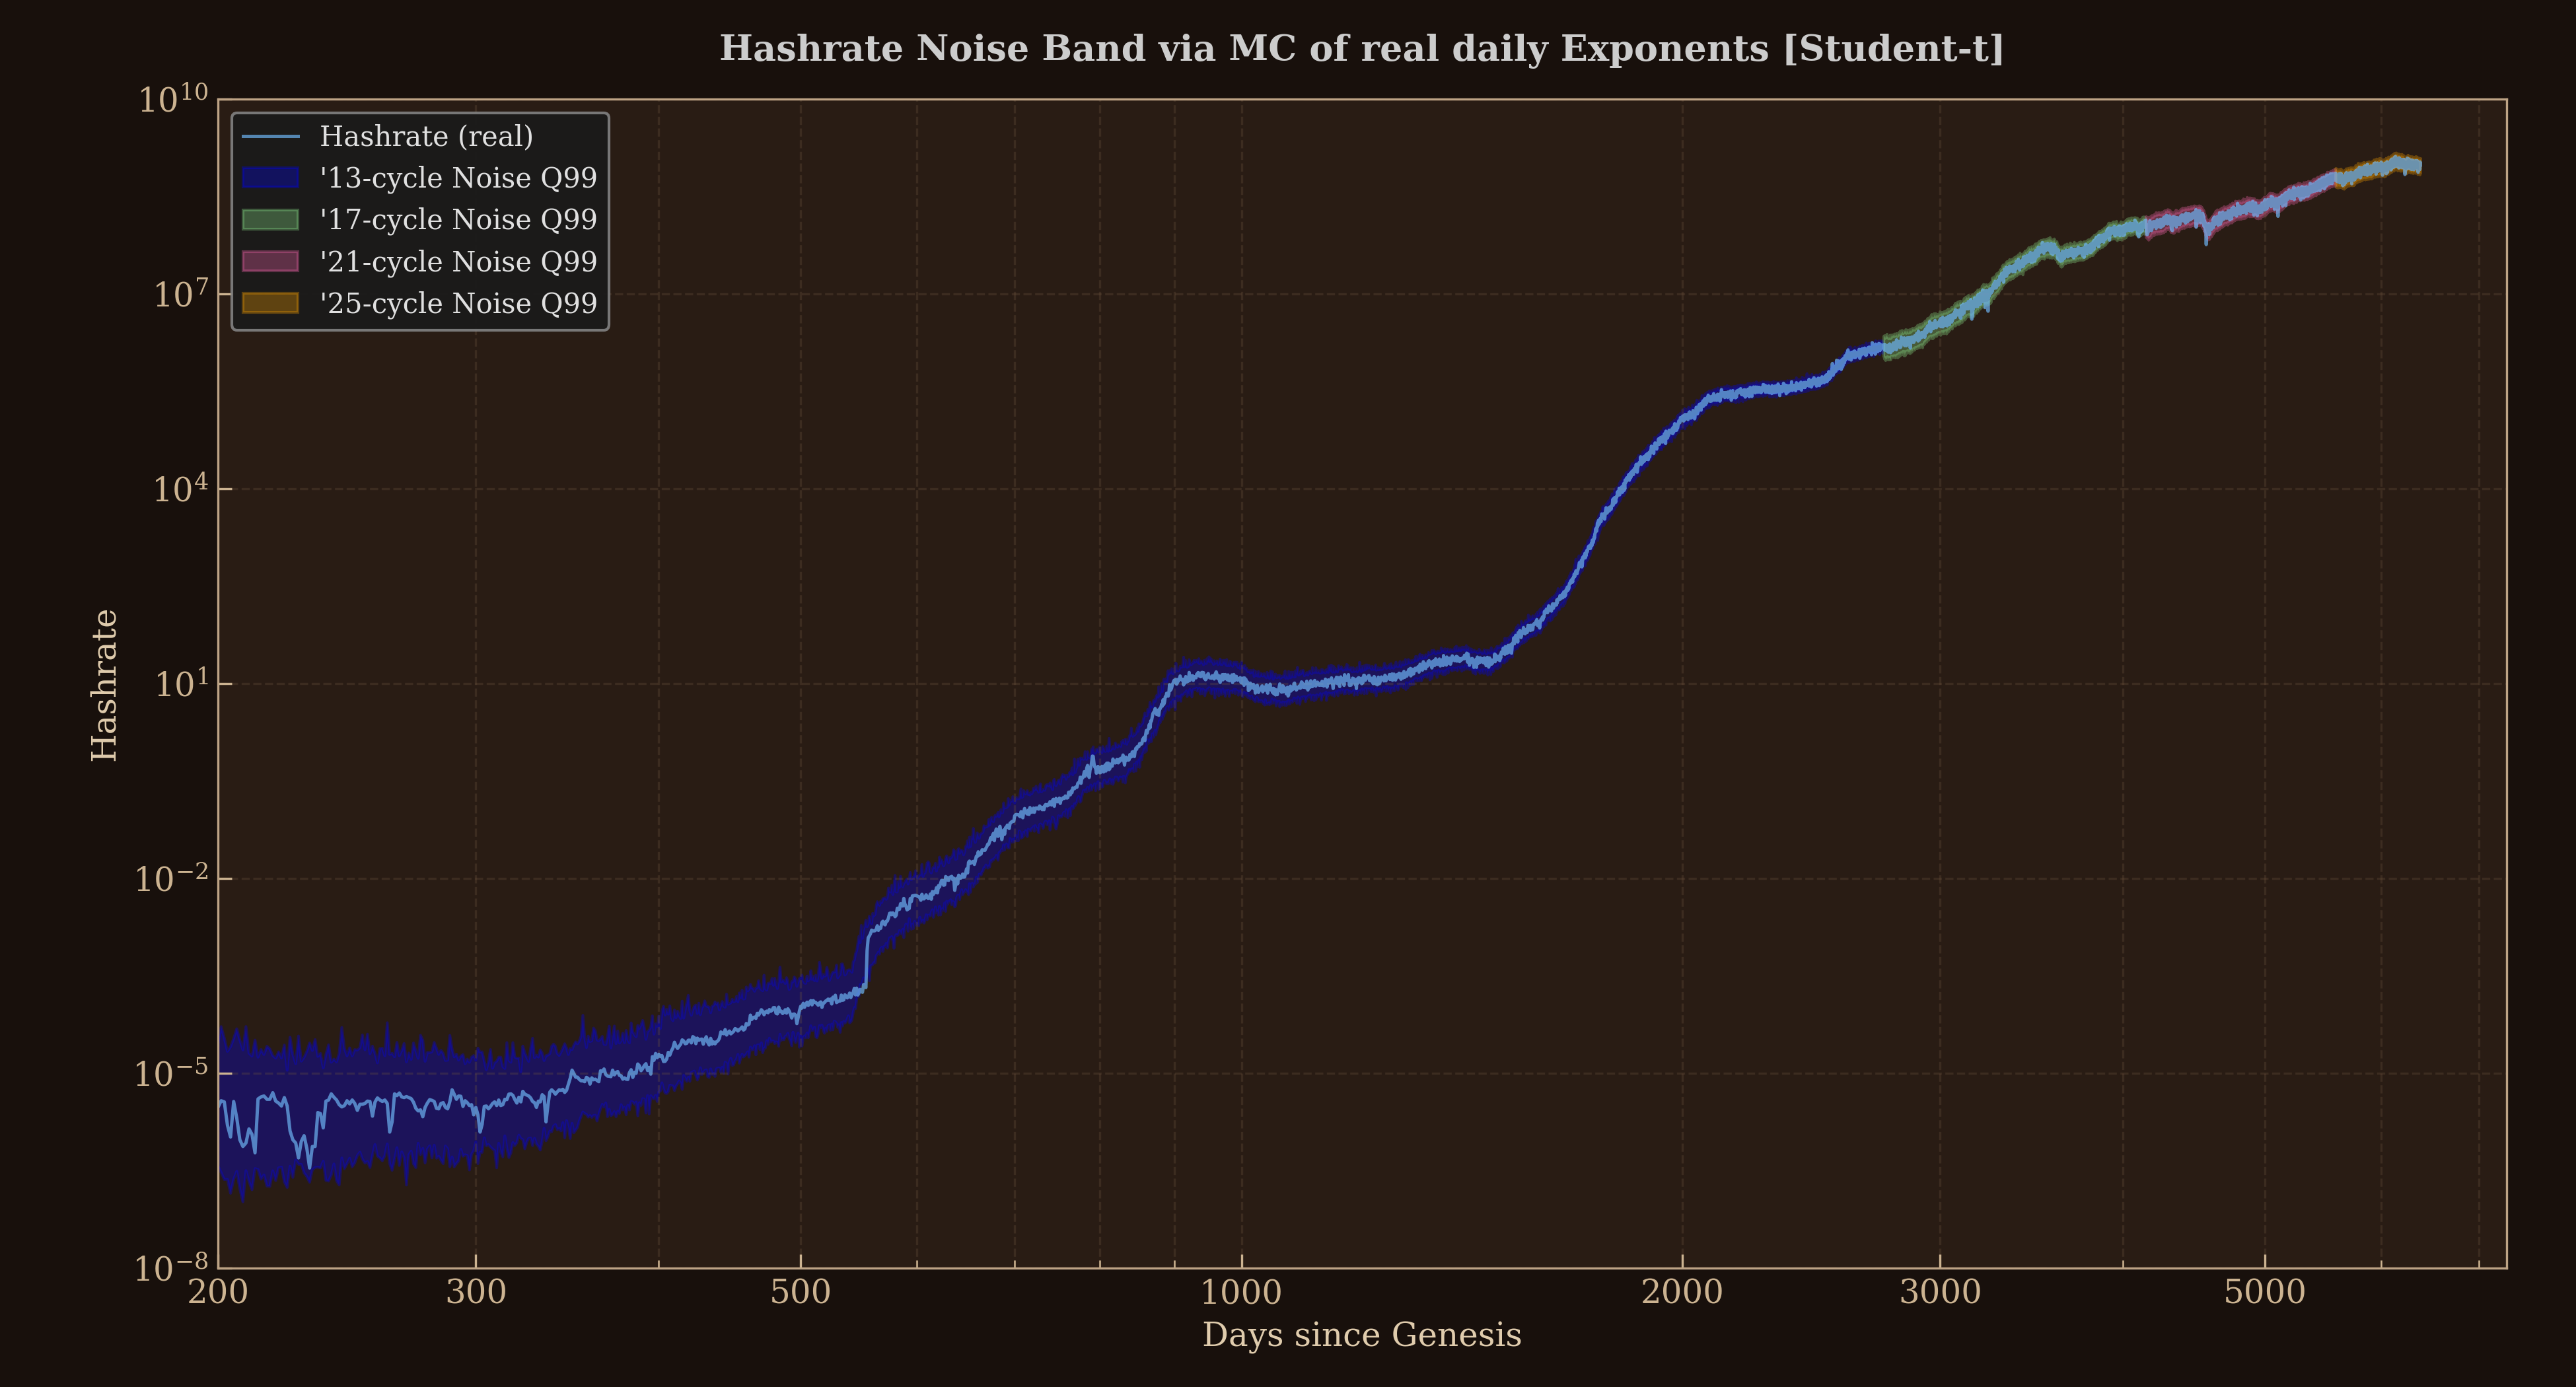

This figure's Python source:
#!/usr/bin/env python3
"""noise_movav_H.py -- MC noise-strip around a centered moving average of the HASHRATE.

Full analogy to MC/noise_movav.py (price), but for the Bitcoin HASHRATE H, here in
zeitgeist with the local modules. Goal: SEE how well our per-cycle daily-exponent
noise model reproduces the real hashrate scatter.

Anchor = centered moving average (window n) of the REAL hashrate H(t). Around it the
rolling Q(100-Q)..Q(Q) noise band is drawn, DRIFT-FREE (mu = 0 in the daily step:
only the WIDTH of the noise is used, not its location), with a PER-CYCLE noise scale
fitted from the data itself.

Noise model (math):
  daily local exponent  n_HR = ln(H_t/H_{t-1}) / ln(t/(t-1))        (H ~ t^n)
  one MC step:          ln H_t = ln H_{t-1} + n * ln(t/(t-1)),  n ~ Student-t(nu_c)*s_c
  per cycle c: (nu_c, s_c) = MLE Student-t fit of the daily n_HR in cycle c, mu=0.
A good noise model => the Q1..Q99 band envelopes the real hashrate scatter.

Run:  ./noise_movav_H.py [--window 30] [--N 500] [--Q 99] [--laplace] [--log]
"""
import os
import argparse
import numpy as np
import pandas as pd
import matplotlib.pyplot as plt
from matplotlib.ticker import LogLocator, FuncFormatter, NullFormatter
from scipy import stats

from data_io import load_cm, positive, days_since_genesis
from dailynHR import daily_exponent, DATA_FILE, STYLE_FILE

# ------------------------------ parameters -------------------------------
WINDOW      = 30          # centered moving-average window for the anchor [days]
N_PATHS     = 500         # MC paths per anchor day
HORIZON     = 1           # MC horizon per anchor [days] (1 = daily noise cone)
Q_MAX       = 99.0        # band = [100-Q .. Q] percentile
DIST        = 'student'   # 'student' (default) or 'laplace'

# halving block-reward days since genesis -> cycle starts
HALVING_T   = {'13': 1425, '17': 2744, '21': 4146, '25': 5586}
CYCLE_ORDER = ['13', '17', '21', '25']
CYCLE_COLORS = {'13': '#0000FF', '17': '#90EE90', '21': '#FF69B4', '25': 'orange'}
H_COLOR     = '#6db3f2'   # hashrate line (blue)
# -------------------------------------------------------------------------


def cycle_for_day(t):
    """Cycle label for day t (days since genesis); days before '13 fall back to '13."""
    label = CYCLE_ORDER[0]
    for c in CYCLE_ORDER:
        if t >= HALVING_T[c]:
            label = c
        else:
            break
    return label


def load_hashrate():
    """(t, H): network age [days since genesis] and hashrate, H>0, sorted by t."""
    d = load_cm(DATA_FILE)
    t_age = days_since_genesis(d['date'])
    H, t = positive(d['H'], t_age)
    o = np.argsort(t)
    return t[o], H[o]


def fit_cycle_noise(n, day, dist):
    """Per-cycle noise scale of the daily exponent, mu IGNORED (drift-free).
    Student-t: (nu_c, s_c) by MLE.  Laplace: scale b_c = mean|x - median|."""
    lab = np.array([cycle_for_day(int(d)) for d in day])
    scale, nu = {}, {}
    for c in CYCLE_ORDER:
        x = n[lab == c]
        if len(x) < 30:
            scale[c], nu[c] = np.nan, np.nan
            continue
        if dist == 'student':
            nu_c, _loc, s_c = stats.t.fit(x)       # (df, loc, scale); loc dropped (mu=0)
            scale[c], nu[c] = s_c, nu_c
        else:
            scale[c], nu[c] = np.mean(np.abs(x - np.median(x))), np.nan
    return scale, nu


def rolling_band(days, anchor_fn, scale, nu, n_paths, horizon, q, dist, rng):
    """Drift-free MC band around the moving-average anchor (mu=0). H ~ t^n => the
    daily step is dlnH = n * dln t with n drawn from the per-cycle noise law."""
    qlo_p, qhi_p = round(100.0 - q, 6), q
    t_out, lo, hi, cyc = [], [], [], []
    for t_k in days:
        if not np.isfinite(scale[cycle_for_day(int(t_k))]):
            continue
        lnH = np.full(n_paths, np.log(anchor_fn(t_k)))
        for s in range(1, horizon + 1):
            t_cur = t_k + s
            c = cycle_for_day(int(t_cur))
            if dist == 'student':
                step = rng.standard_t(nu[c], size=n_paths) * scale[c]
            else:
                step = rng.laplace(0.0, scale[c], size=n_paths)    # mu = 0
            lnH = lnH + step * np.log(t_cur / (t_cur - 1))
        H_end = np.exp(lnH)
        t_out.append(t_k + horizon); cyc.append(cycle_for_day(int(t_k + horizon)))
        lo.append(np.percentile(H_end, qlo_p)); hi.append(np.percentile(H_end, qhi_p))
    return np.array(t_out), np.array(lo), np.array(hi), np.array(cyc)


def main():
    ap = argparse.ArgumentParser(description='MC noise-strip around a moving average of the HASHRATE')
    ap.add_argument('--window', type=int, default=WINDOW, help='centered MA window [days]')
    ap.add_argument('--N', type=int, default=N_PATHS, help='MC paths per anchor day')
    ap.add_argument('--horizon', type=int, default=HORIZON, help='MC horizon [days]')
    ap.add_argument('--Q', type=float, default=Q_MAX, help='max band quantile %% (50<Q<=100)')
    ap.add_argument('--start', type=int, default=None, help='start day; default = full range')
    ap.add_argument('--laplace', action='store_true', help='Laplace band instead of Student-t')
    ap.add_argument('--log', action='store_true', help='log x-axis')
    ap.add_argument('--no-plot', action='store_true')
    args = ap.parse_args()
    dist = 'laplace' if args.laplace else DIST

    t, H = load_hashrate()
    n, day = daily_exponent(H, t)
    scale, nu = fit_cycle_noise(n, day, dist)
    print(f"hashrate noise model ({dist}), per-cycle scale (mu=0, width only):")
    for c in CYCLE_ORDER:
        extra = f"  nu={nu[c]:.1f}" if dist == 'student' and np.isfinite(nu[c]) else ""
        print(f"  '{c}: scale={scale[c]:.1f}{extra}")

    anchor = pd.Series(H).rolling(window=args.window, center=True, min_periods=1).mean().values
    anchor_fn = lambda x: np.interp(x, t, anchor)

    t0 = int(args.start) if args.start is not None else int(t[0])
    days = np.arange(t0, int(t[-1]) - args.horizon + 1)
    t_out, blo, bhi, cyc = rolling_band(days, anchor_fn, scale, nu, args.N,
                                        args.horizon, args.Q, dist,
                                        np.random.default_rng(0))
    print(f"window={args.window}  N={args.N}  horizon={args.horizon}  days={len(days)}")
    if args.no_plot:
        return

    plt.style.use(STYLE_FILE)
    fig, ax = plt.subplots(figsize=(13, 7))
    vis = t >= t0
    ax.plot(t[vis], H[vis], color=H_COLOR, lw=1.2, alpha=0.7, label='Hashrate (real)')
    for c in CYCLE_ORDER:
        m = cyc == c
        if m.any():
            ax.fill_between(t_out[m], blo[m], bhi[m], color=CYCLE_COLORS[c],
                            alpha=0.30, label=f"'{c}-cycle Noise Q{args.Q:g}")
    ax.set_yscale('log')
    ax.set_xscale('log')          # x-axis ALWAYS logarithmic (log-log)
    last = t[-1]
    ax.set_xlim(200, last + 0.15 * (last - 200))   # start at day 200
    ax.set_ylim(1e-8, 1e10)
    # finer day labels on the log x-axis (200, 300, 500, 1000, 2000, ...)
    ax.xaxis.set_major_locator(LogLocator(base=10, subs=(1, 2, 3, 5), numticks=20))
    ax.xaxis.set_major_formatter(FuncFormatter(lambda v, _: f'{int(v)}'))
    ax.xaxis.set_minor_formatter(NullFormatter())
    ax.set_xlabel('Days since Genesis')
    ax.set_ylabel('Hashrate')
    ax.grid(True, which='both', alpha=0.3, ls='--')
    ax.legend(loc='upper left', fontsize=10, facecolor='#1A1A1A',
              edgecolor='#808080', labelcolor='#E0E0E0')
    ax.set_title(f'Hashrate Noise Band via MC of real daily Exponents '
                 f'[{"Student-t" if dist == "student" else "Laplace"}]',
                 color='#CCCCCC', fontsize=13,
                 fontweight='bold', usetex=False, pad=14)
    _w, _h = fig.get_size_inches()
    fig.subplots_adjust(top=1 - 0.5 / _h, bottom=0.6 / _h, left=1.1 / _w, right=1 - 0.35 / _w)
    out = os.path.join(os.path.dirname(os.path.abspath(__file__)), 'noise_movav_H.png')
    fig.savefig(out, dpi=300, facecolor=fig.get_facecolor())
    print(f"saved {out}")
    plt.show()


if __name__ == '__main__':
    main()
